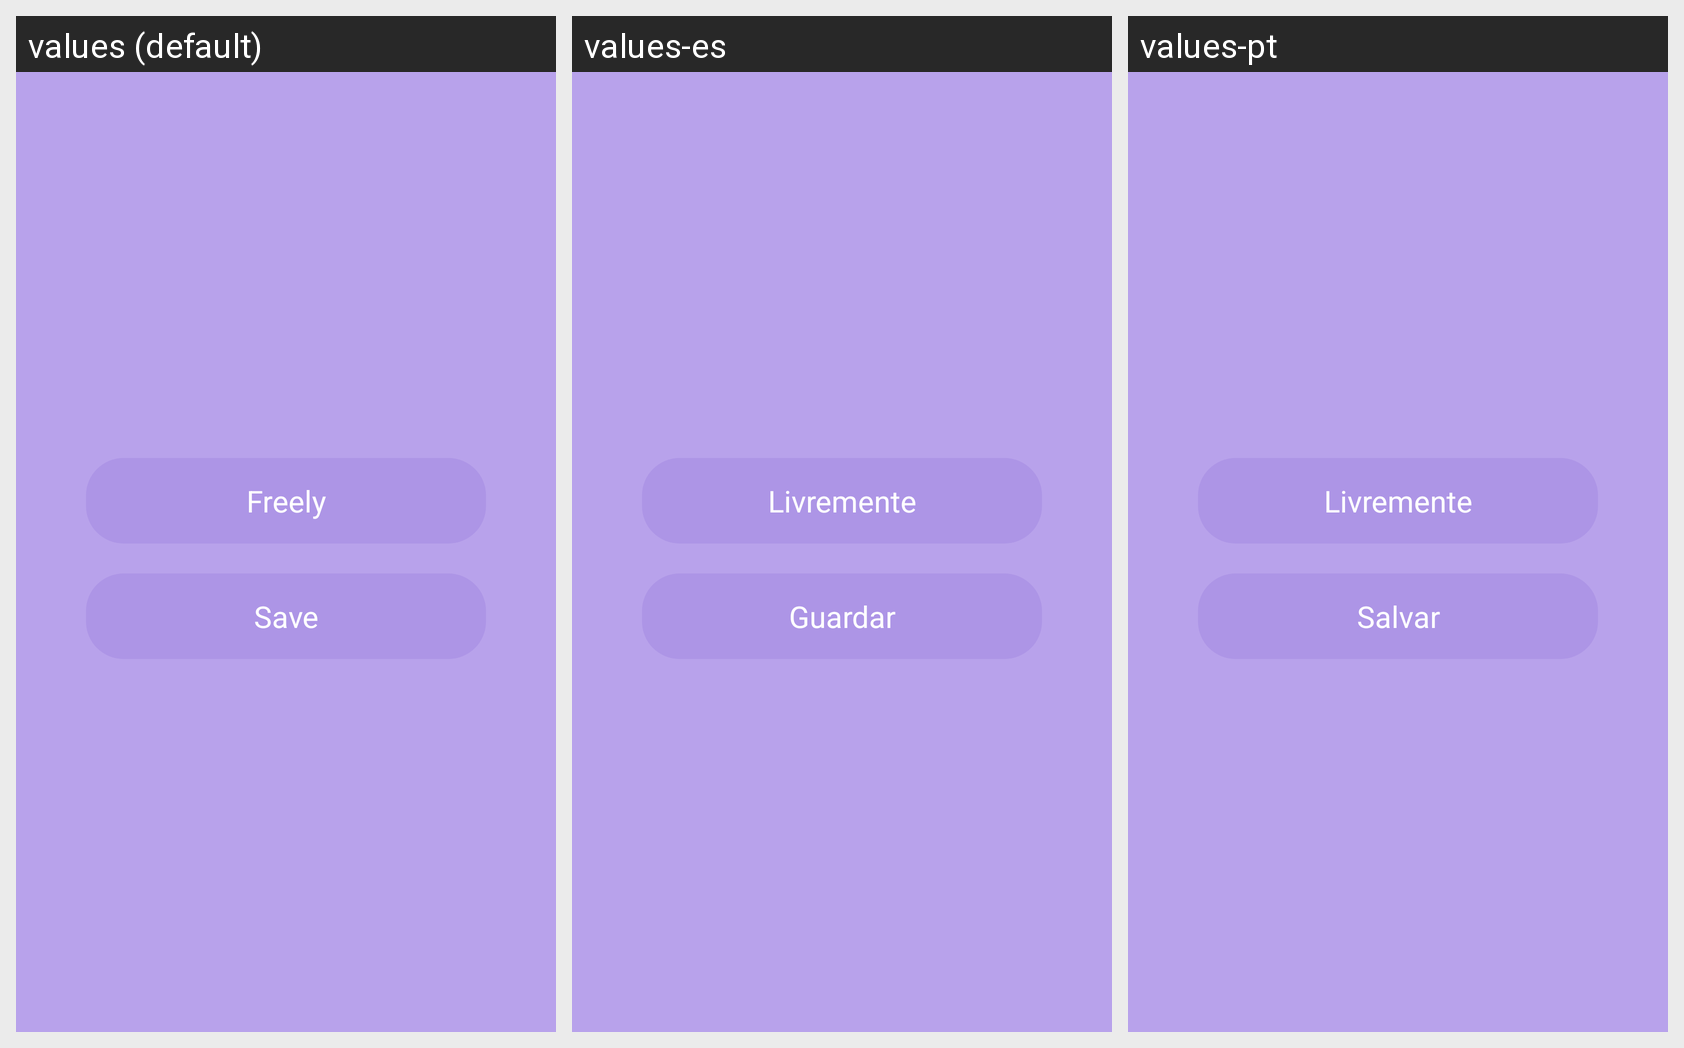

For this localized Android screen grid, give each drawn string resource with its value in every locale shown.
Android screen res/layout/activity_main.xml rendered under 3 locales, left to right: values (default), values-es, values-pt. Device: Nexus 5 (rendered at 1080×1920; each locale shown at half size, 540×960, under a caption strip naming it); theme Theme.PhotoCollage.
Other locales in the repository, not shown: values-de, values-fr, values-in, values-ko, values-ms, values-th.
Strings drawn on this screen, with the default value and each locale's value (text and hints the layout hard-codes, and strings that could not be matched under every locale, appear in the picture but are not listed):

tab_freely
  values: Freely
  values-es: Livremente
  values-pt: Livremente

tab_save
  values: Save
  values-es: Guardar
  values-pt: Salvar
